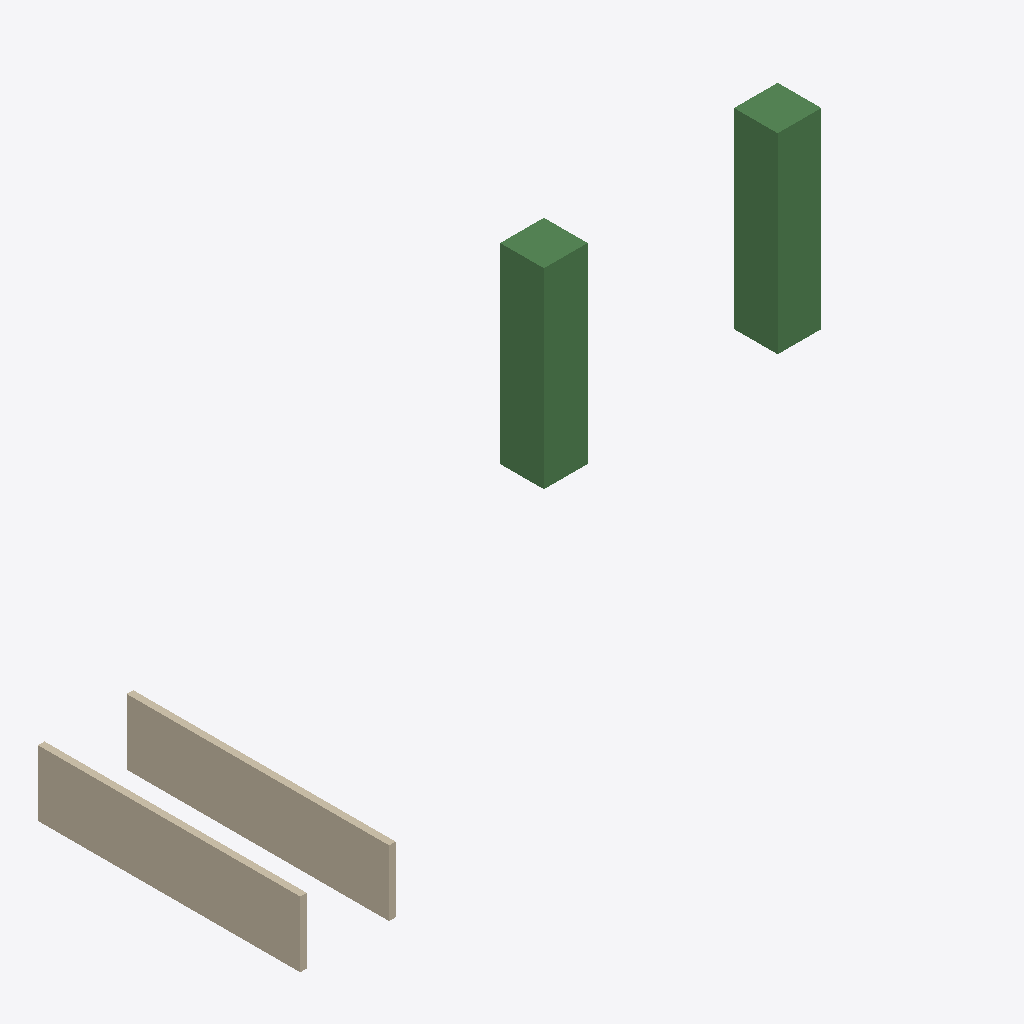
Isometric view of an IFC building model (IFC-SPF (STEP), schema IFC4, length unit metre), seen from the south-west, elements coloured by IFC class: 2 walls (beige), 2 beams (green).
Extent 31.4 m × 12.0 m × 14.8 m (x, y, z). Storeys (1): Parter at 2.55 m. Elements (4): 2 IfcBeam, 2 IfcWall.

HEADER;
FILE_DESCRIPTION(('ViewDefinition[DesignTransferView]'),'2;1');
FILE_NAME('Casa Giarmata 05-10-22.ifc','2022-10-09T12:01:01+03:00',(),(),'IfcOpenShell v0.7.0-1b1fd1e6','BlenderBIM 0.0.220516','Nobody');
FILE_SCHEMA(('IFC4'));
ENDSEC;
DATA;
#1=IFCPROJECT('11ff6eBPj0KuyFd7Eptsyb',$,'My Project',$,$,$,$,(#14,#20),#9);
#24=IFCSITE('1bQ8aqwRr6qfIk$XI3BZUW',$,'My Site',$,$,#47,$,$,$,$,$,$,$,$);
#30=IFCBUILDING('2aY$PUDLr4deWjT5oIq$1X',$,'My Building',$,$,#53,$,$,$,$,$,$);
#36=IFCBUILDINGSTOREY('2nmFXSLav55wV82YEL0tpw',$,'Parter',$,$,#133,$,$,$,$);
#204=IFCWALL('3gkCAsMLzANReRSeflr583',$,'Cube',$,$,#264,#219,$,.STANDARD.);
#234=IFCWALL('1m86mHKsTENAkCIgihXNgS',$,'Cube',$,$,#283,#254,$,.STANDARD.);
#60=IFCBEAM('1RygNPbVb0eB9SJYBdSlSI',$,'Beam1',$,$,#138,#78,$,.BEAM.);
#139=IFCBEAM('1SHkDpFVDEpegpWeh7KBD7',$,'Beam1',$,$,#192,#162,$,.BEAM.);
ENDSEC;
